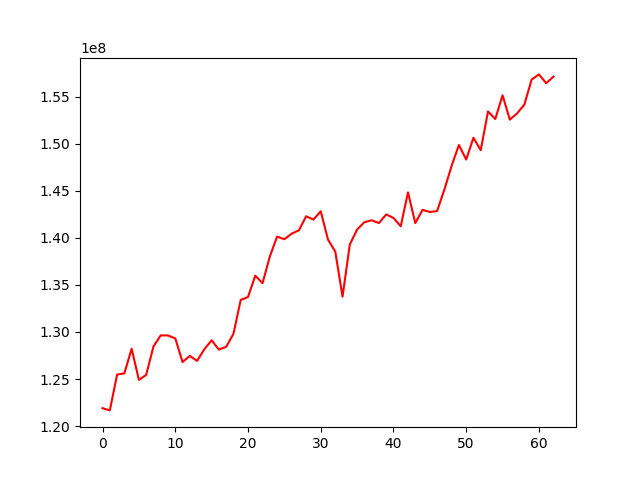

Data behind this chart, as committed beside it:
, 0
0, 121905463
1, 121670985
2, 125474568
3, 125609855
4, 128221602
5, 124915223
6, 125442134
7, 128462741
8, 129642049
9, 129630715
10, 129323122
11, 126813508
12, 127459151
13, 126933222
14, 128173713
15, 129119894
16, 128130390
17, 128421727
18, 129811945
19, 133411870
20, 133715344
21, 135982334
22, 135187098
23, 138020240
24, 140133575
25, 139853860
26, 140448609
27, 140799695
28, 142296671
29, 141942954
30, 142825920
31, 139817723
32, 138541274
33, 133757041
34, 139296741
35, 140882562
36, 141662470
37, 141870819
38, 141570011
39, 142488272
40, 142121399
41, 141232877
42, 144832632
43, 141574377
44, 142974417
45, 142751928
46, 142847505
47, 145123270
48, 147662836
49, 149864708
50, 148320070
51, 150635594
52, 149310818
53, 153430484
54, 152626727
55, 155148762
56, 152562660
57, 153224007
58, 154162603
59, 156818106
... 3 more rows
